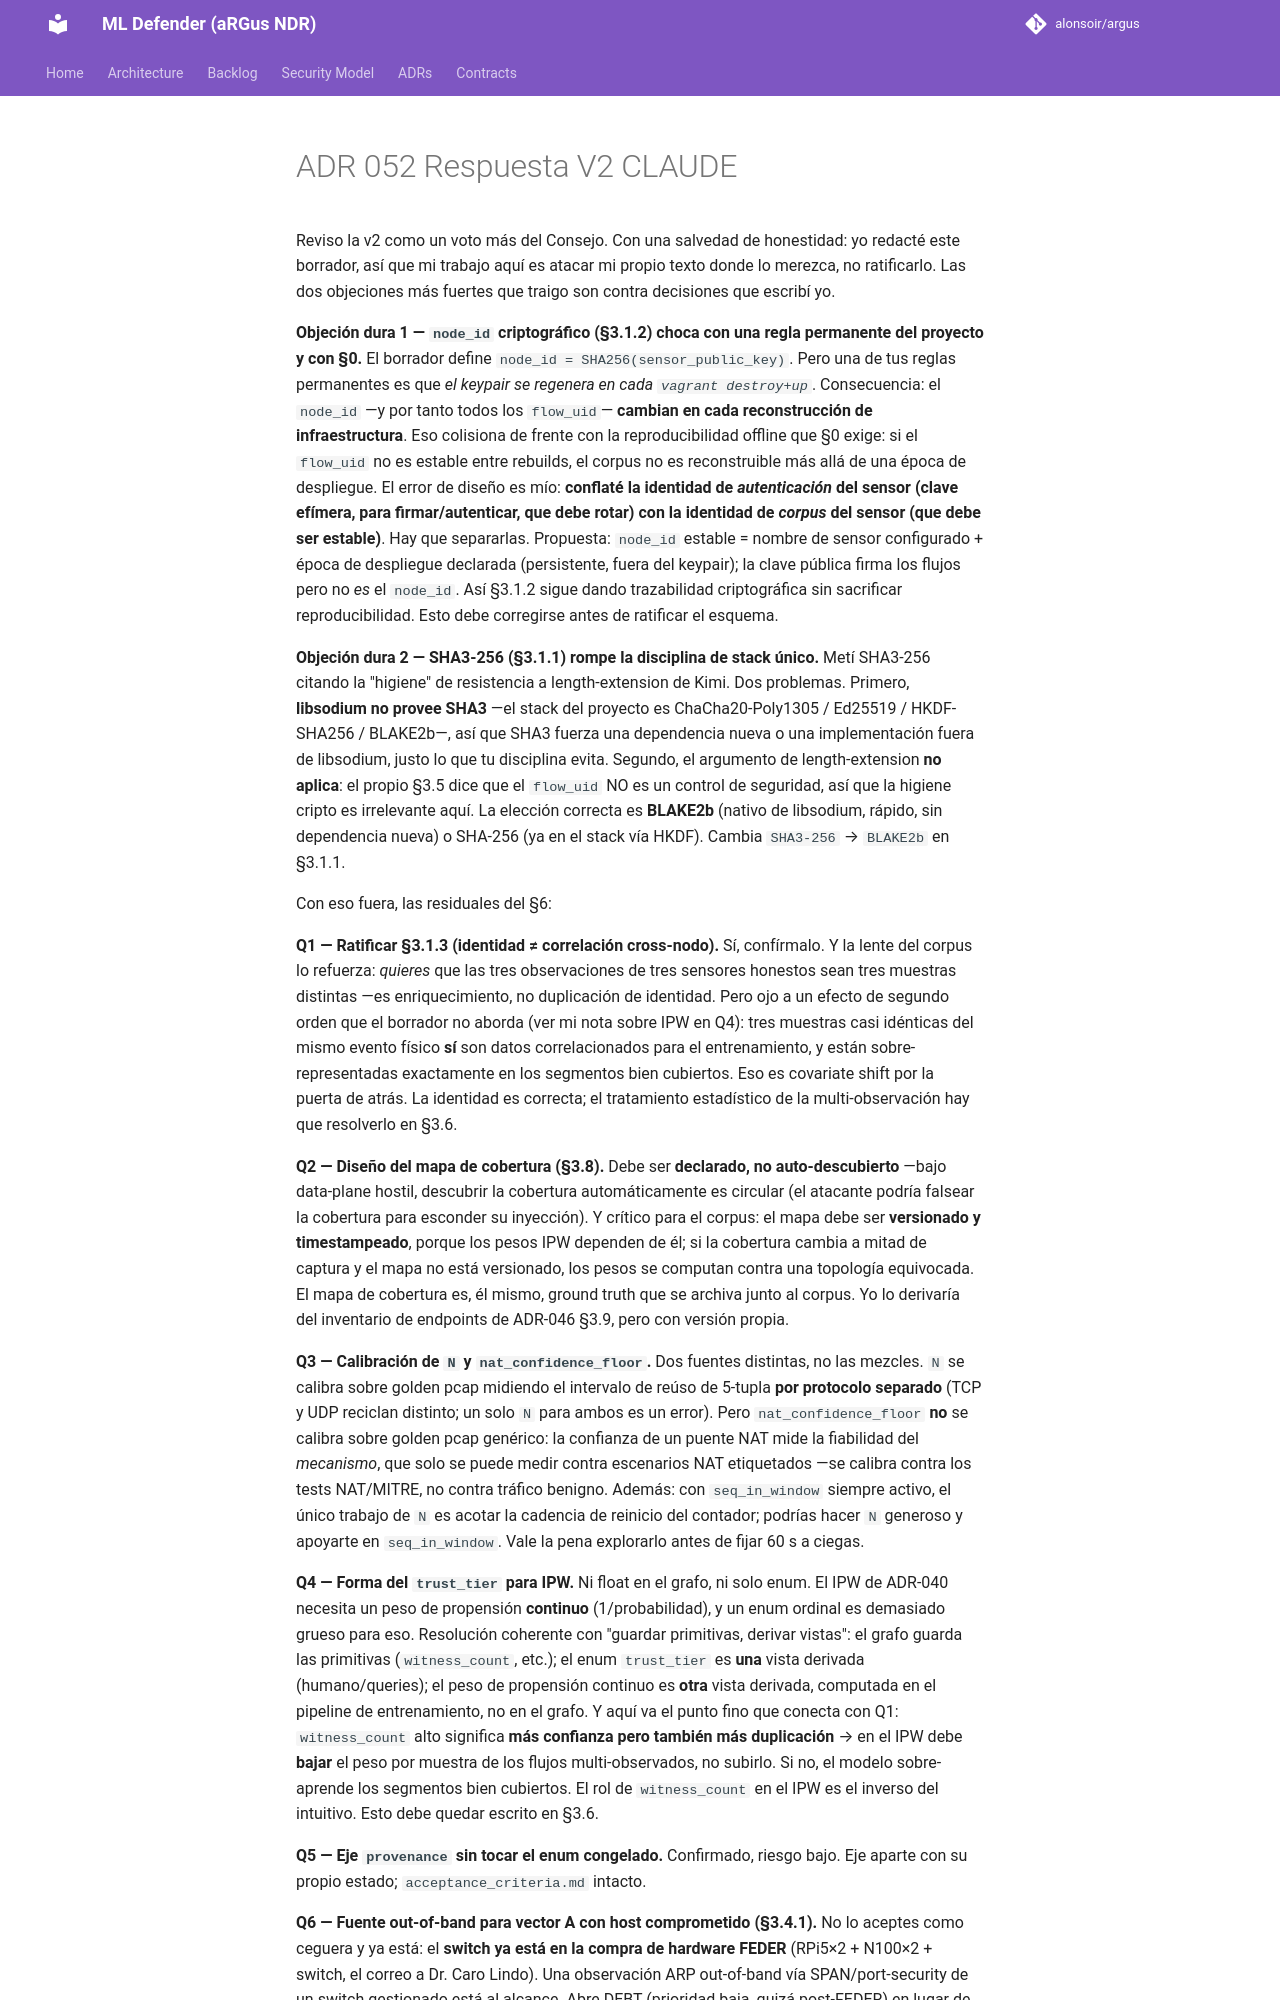

repository: alonsoir/argus · page: council/ADR-052 Respuesta V2 CLAUDE/index.html · generator: mkdocs

Reviso la v2 como un voto más del Consejo. Con una salvedad de honestidad: yo redacté este borrador, así que mi trabajo aquí es atacar mi propio texto donde lo merezca, no ratificarlo. Las dos objeciones más fuertes que traigo son contra decisiones que escribí yo.

**Objeción dura 1 — `node_id` criptográfico (§3.1.2) choca con una regla permanente del proyecto y con §0.** El borrador define `node_id = SHA256(sensor_public_key)`. Pero una de tus reglas permanentes es que *el keypair se regenera en cada `vagrant destroy+up`*. Consecuencia: el `node_id` —y por tanto todos los `flow_uid`— **cambian en cada reconstrucción de infraestructura**. Eso colisiona de frente con la reproducibilidad offline que §0 exige: si el `flow_uid` no es estable entre rebuilds, el corpus no es reconstruible más allá de una época de despliegue. El error de diseño es mío: **conflaté la identidad de *autenticación* del sensor (clave efímera, para firmar/autenticar, que debe rotar) con la identidad de *corpus* del sensor (que debe ser estable)**. Hay que separarlas. Propuesta: `node_id` estable = nombre de sensor configurado + época de despliegue declarada (persistente, fuera del keypair); la clave pública firma los flujos pero no *es* el `node_id`. Así §3.1.2 sigue dando trazabilidad criptográfica sin sacrificar reproducibilidad. Esto debe corregirse antes de ratificar el esquema.

**Objeción dura 2 — SHA3-256 (§3.1.1) rompe la disciplina de stack único.** Metí SHA3-256 citando la "higiene" de resistencia a length-extension de Kimi. Dos problemas. Primero, **libsodium no provee SHA3** —el stack del proyecto es ChaCha20-Poly1305 / Ed25519 / HKDF-SHA256 / BLAKE2b—, así que SHA3 fuerza una dependencia nueva o una implementación fuera de libsodium, justo lo que tu disciplina evita. Segundo, el argumento de length-extension **no aplica**: el propio §3.5 dice que el `flow_uid` NO es un control de seguridad, así que la higiene cripto es irrelevante aquí. La elección correcta es **BLAKE2b** (nativo de libsodium, rápido, sin dependencia nueva) o SHA-256 (ya en el stack vía HKDF). Cambia `SHA3-256` → `BLAKE2b` en §3.1.1.

Con eso fuera, las residuales del §6:

**Q1 — Ratificar §3.1.3 (identidad ≠ correlación cross-nodo).** Sí, confírmalo. Y la lente del corpus lo refuerza: *quieres* que las tres observaciones de tres sensores honestos sean tres muestras distintas —es enriquecimiento, no duplicación de identidad. Pero ojo a un efecto de segundo orden que el borrador no aborda (ver mi nota sobre IPW en Q4): tres muestras casi idénticas del mismo evento físico **sí** son datos correlacionados para el entrenamiento, y están sobre-representadas exactamente en los segmentos bien cubiertos. Eso es covariate shift por la puerta de atrás. La identidad es correcta; el tratamiento estadístico de la multi-observación hay que resolverlo en §3.6.

**Q2 — Diseño del mapa de cobertura (§3.8).** Debe ser **declarado, no auto-descubierto** —bajo data-plane hostil, descubrir la cobertura automáticamente es circular (el atacante podría falsear la cobertura para esconder su inyección). Y crítico para el corpus: el mapa debe ser **versionado y timestampeado**, porque los pesos IPW dependen de él; si la cobertura cambia a mitad de captura y el mapa no está versionado, los pesos se computan contra una topología equivocada. El mapa de cobertura es, él mismo, ground truth que se archiva junto al corpus. Yo lo derivaría del inventario de endpoints de ADR-046 §3.9, pero con versión propia.

**Q3 — Calibración de `N` y `nat_confidence_floor`.** Dos fuentes distintas, no las mezcles. `N` se calibra sobre golden pcap midiendo el intervalo de reúso de 5-tupla **por protocolo separado** (TCP y UDP reciclan distinto; un solo `N` para ambos es un error). Pero `nat_confidence_floor` **no** se calibra sobre golden pcap genérico: la confianza de un puente NAT mide la fiabilidad del *mecanismo*, que solo se puede medir contra escenarios NAT etiquetados —se calibra contra los tests NAT/MITRE, no contra tráfico benigno. Además: con `seq_in_window` siempre activo, el único trabajo de `N` es acotar la cadencia de reinicio del contador; podrías hacer `N` generoso y apoyarte en `seq_in_window`. Vale la pena explorarlo antes de fijar 60 s a ciegas.

**Q4 — Forma del `trust_tier` para IPW.** Ni float en el grafo, ni solo enum. El IPW de ADR-040 necesita un peso de propensión **continuo** (1/probabilidad), y un enum ordinal es demasiado grueso para eso. Resolución coherente con "guardar primitivas, derivar vistas": el grafo guarda las primitivas (`witness_count`, etc.); el enum `trust_tier` es **una** vista derivada (humano/queries); el peso de propensión continuo es **otra** vista derivada, computada en el pipeline de entrenamiento, no en el grafo. Y aquí va el punto fino que conecta con Q1: `witness_count` alto significa **más confianza pero también más duplicación** → en el IPW debe **bajar** el peso por muestra de los flujos multi-observados, no subirlo. Si no, el modelo sobre-aprende los segmentos bien cubiertos. El rol de `witness_count` en el IPW es el inverso del intuitivo. Esto debe quedar escrito en §3.6.

**Q5 — Eje `provenance` sin tocar el enum congelado.** Confirmado, riesgo bajo. Eje aparte con su propio estado; `acceptance_criteria.md` intacto.
